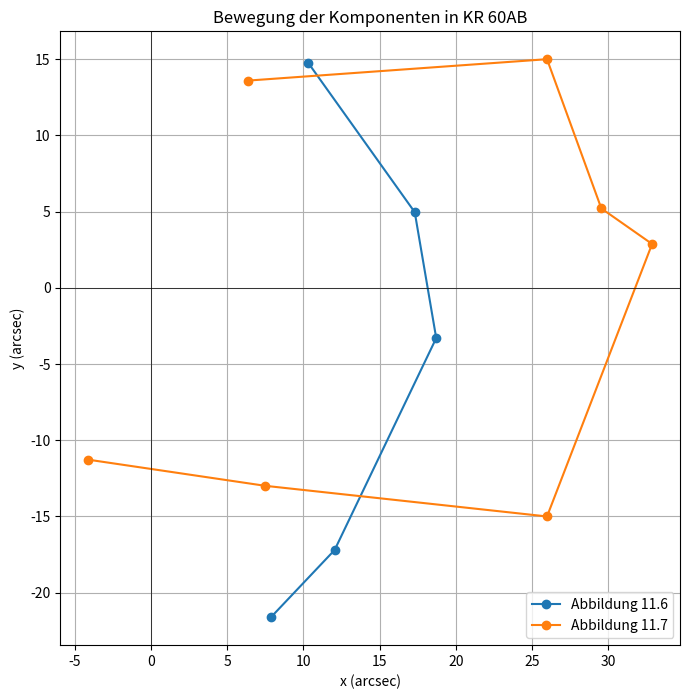

This chart was generated by the following Python code:
import numpy as np
import matplotlib.pyplot as plt

# Funktion zur Umrechnung von Polarkoordinaten in kartesische Koordinaten
def pol2cart(alpha, l):
    # np.cos und np.sin erwarten radian, deshalb umrechnen
    x = l * np.cos(np.radians(np.array(alpha) + 90))
    y = l * np.sin(np.radians(np.array(alpha) + 90))
    return x, y

# Daten aus den Abbildungen 11.6 und 11.7
daten = {
    "Abbildung 11.6": {
        "jahre": [1968, 1970, 1972, 1974, 1976],
        "winkel": [325, 286, 260, 215, 200],
        "abstaende_mm": [18, 18, 19, 21, 23],
        "kalibration": 23
    },
    "Abbildung 11.7": {
        "jahre": [1933 + 295/365, 1938 + 321/365, 1944 + 200/365, 1948 + 339/365, 1955 + 274/365, 1962 + 335/365, 1965 + 322/365],
        "winkel": [335, 300, 280, 275, 240, 210, 160],
        "abstaende_mm": [5, 10, 10, 11, 10, 5, 4],
        "kalibration": 33
    }
}

# Berechnung der Abstände in Bogensekunden
for key in daten:
    kalibration = daten[key]["kalibration"]
    abstaende_mm = np.array(daten[key]["abstaende_mm"])
    daten[key]["abstaende_arcsec"] = abstaende_mm * (kalibration / np.max(abstaende_mm))

# Plotten der Datenpunkte
plt.figure(figsize=(8, 8))
for key in daten:
    winkel = daten[key]["winkel"]
    abstaende_arcsec = daten[key]["abstaende_arcsec"]
    x, y = pol2cart(winkel, abstaende_arcsec)
    plt.plot(x, y, 'o-', label=key)

# Einstellungen für das Diagramm
plt.xlabel('x (arcsec)')
plt.ylabel('y (arcsec)')
plt.title('Bewegung der Komponenten in KR 60AB')
plt.grid(True)
plt.axhline(0, color='black', linewidth=0.5)
plt.axvline(0, color='black', linewidth=0.5)
plt.legend()
plt.gca().set_aspect('equal', adjustable='box')
plt.show()
